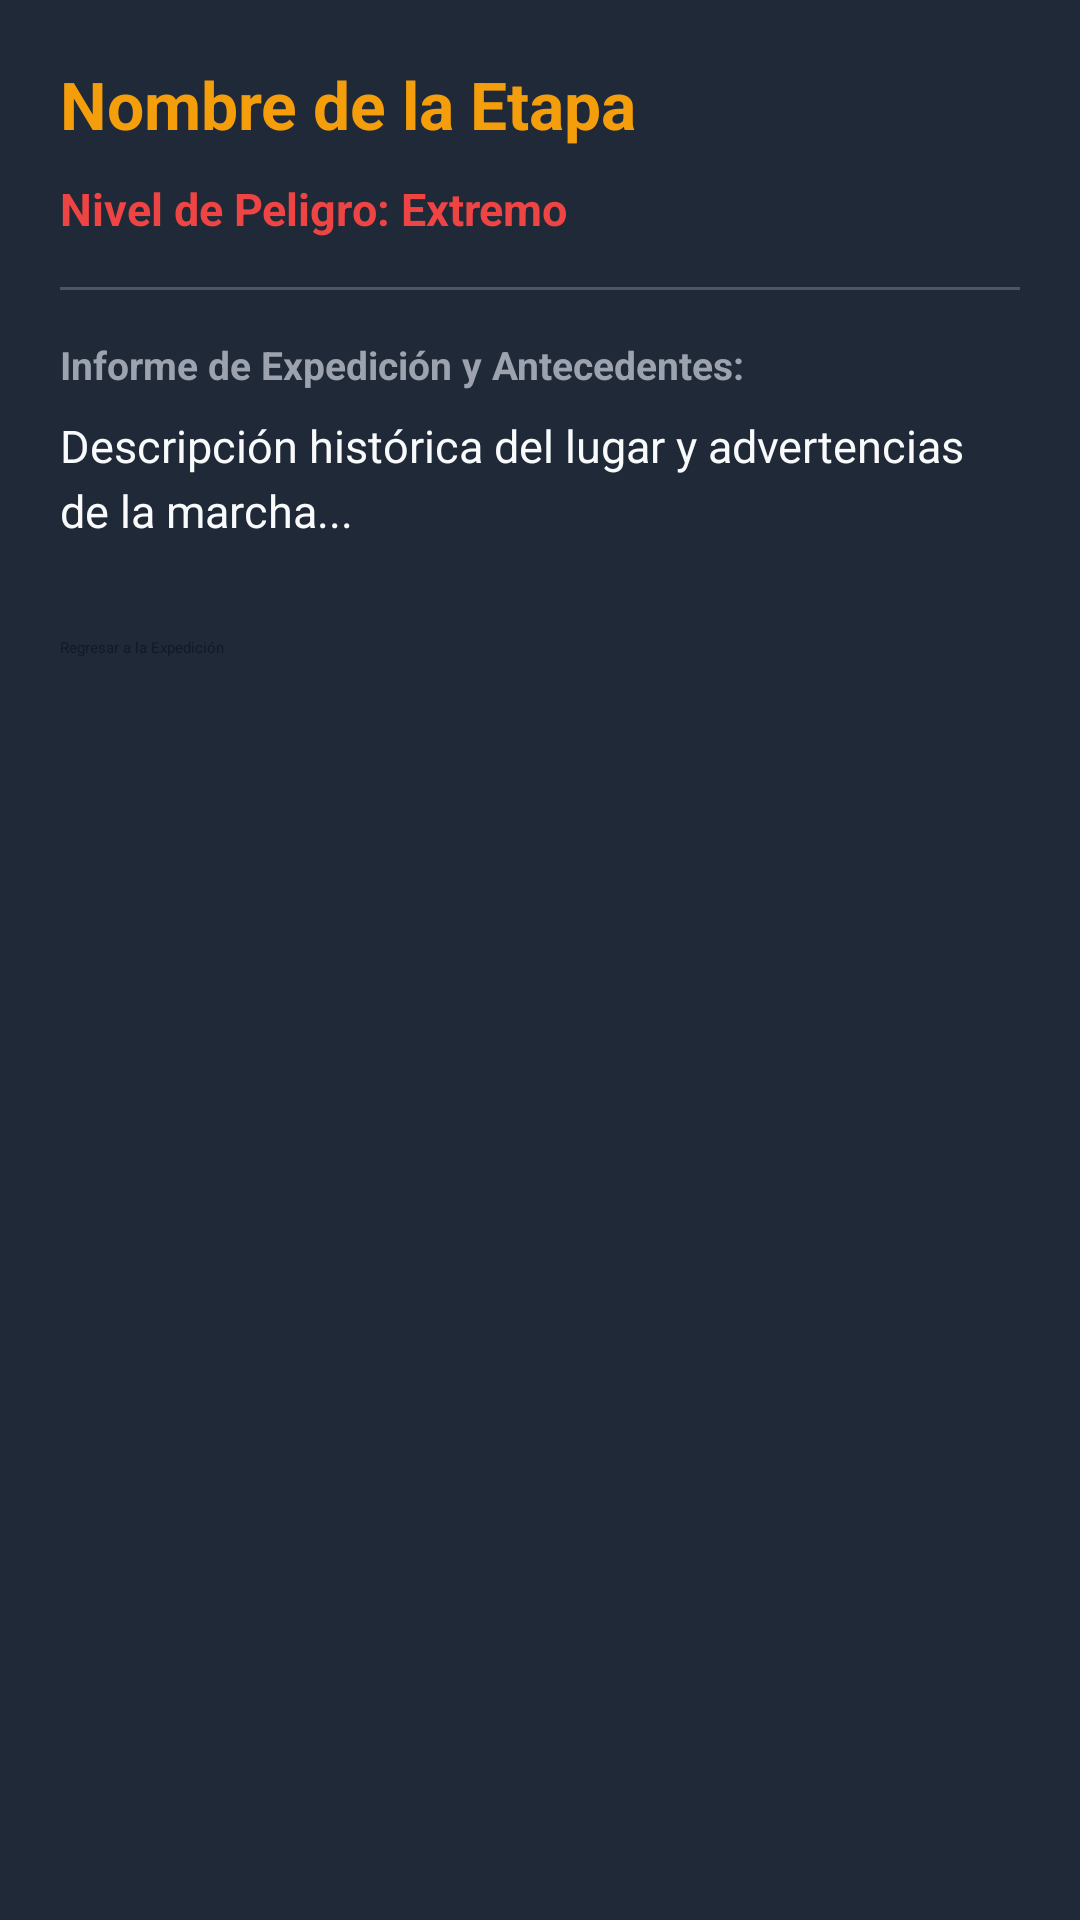

Reconstruct the res/layout file that produces this screen, plus the resources it refers to.
<!-- AndroidManifest.xml: application theme Theme.LaRutaHaciaElDestino -->
<!-- res/layout/activity_detalle.xml -->
<?xml version="1.0" encoding="utf-8"?>
<LinearLayout xmlns:android="http://schemas.android.com/apk/res/android"
    android:layout_width="match_parent"
    android:layout_height="match_parent"
    android:orientation="vertical"
    android:background="@color/fondo_principal"
    android:padding="20dp">

    <TextView
        android:id="@+id/tvDetalleTitulo"
        android:layout_width="match_parent"
        android:layout_height="wrap_content"
        android:text="Nombre de la Etapa"
        android:textColor="@color/dorado_anillo"
        android:textSize="22sp"
        android:textStyle="bold" />

    <TextView
        android:id="@+id/tvDetallePeligro"
        android:layout_width="match_parent"
        android:layout_height="wrap_content"
        android:layout_marginTop="10dp"
        android:text="Nivel de Peligro: Extremo"
        android:textColor="@color/alerta_peligro"
        android:textSize="15sp"
        android:textStyle="bold" />

    <View
        android:layout_width="match_parent"
        android:layout_height="1dp"
        android:layout_marginVertical="16dp"
        android:background="@color/divisor_lista" />

    <TextView
        android:layout_width="match_parent"
        android:layout_height="wrap_content"
        android:text="Informe de Expedición y Antecedentes:"
        android:textColor="@color/texto_secundario"
        android:textSize="13sp"
        android:textStyle="bold" />

    <TextView
        android:id="@+id/tvDetalleDescripcion"
        android:layout_width="match_parent"
        android:layout_height="wrap_content"
        android:layout_marginTop="8dp"
        android:text="Descripción histórica del lugar y advertencias de la marcha..."
        android:textColor="@color/texto_principal"
        android:textSize="15sp"
        android:lineSpacingExtra="4dp" />

    <Button
        android:id="@+id/btnVolver"
        android:layout_width="match_parent"
        android:layout_height="wrap_content"
        android:layout_marginTop="32dp"
        android:text="Regresar a la Expedición"
        android:backgroundTint="@color/dorado_anillo"
        android:textColor="@color/fondo_oscuro" />

</LinearLayout>
<!-- resources referenced by this layout -->
<resources>
  <color name="alerta_peligro">#EF4444</color>
  <color name="divisor_lista">#4B5563</color>
  <color name="dorado_anillo">#F59E0B</color>
  <color name="fondo_oscuro">#111827</color>
  <color name="fondo_principal">#1F2937</color>
  <color name="texto_principal">#F9FAFB</color>
  <color name="texto_secundario">#9CA3AF</color>
</resources>
